Dataset: sharpened (GitHub, JEANIELKL0421/dataset). Classes: grapes, kiwi.

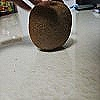
Label: kiwi

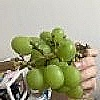
Label: grapes

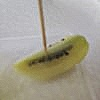
Label: kiwi

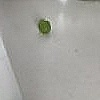
Label: grapes

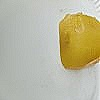
Label: kiwi

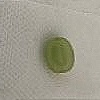
Label: grapes
